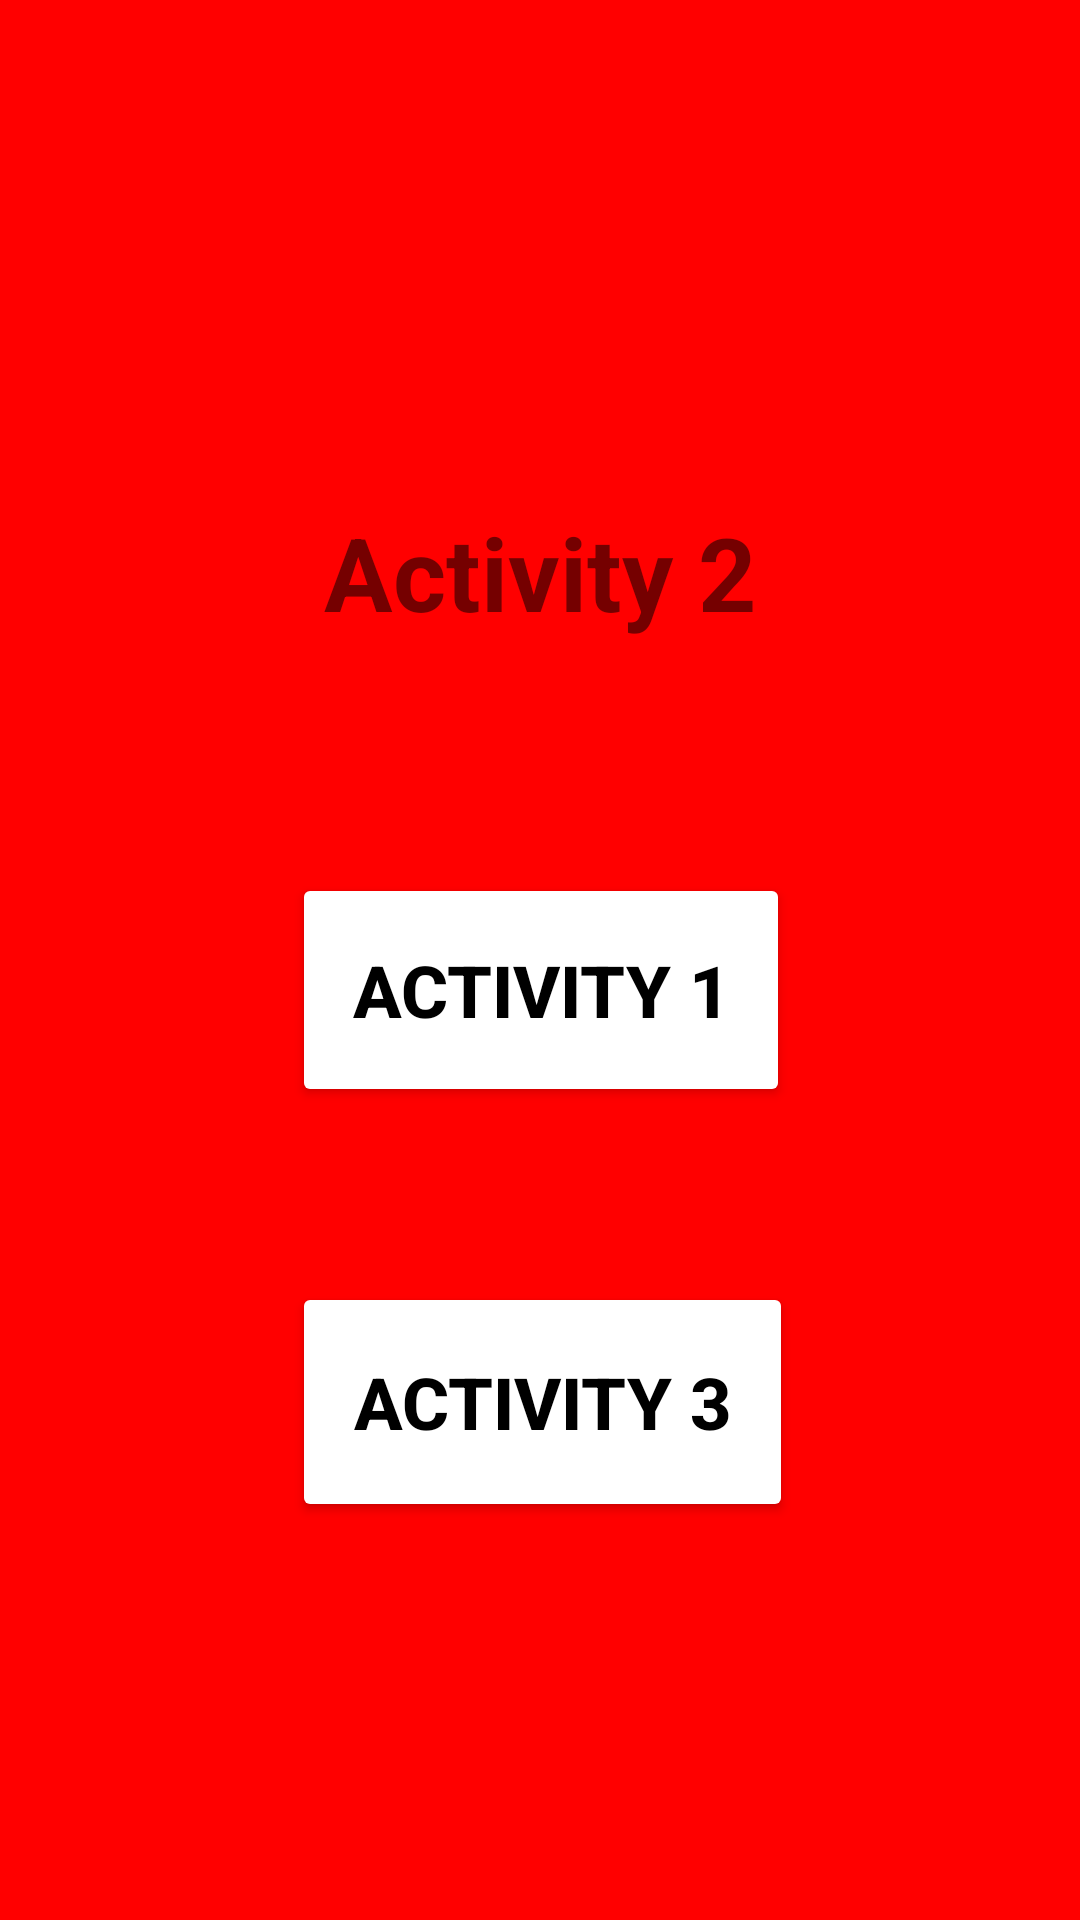

The Android layout XML behind this screen, and the referenced resources:
<!-- AndroidManifest.xml: application theme Theme.Onclick_activity -->
<!-- res/layout/activity_main2.xml -->
<?xml version="1.0" encoding="utf-8"?>
<androidx.constraintlayout.widget.ConstraintLayout xmlns:android="http://schemas.android.com/apk/res/android"
    xmlns:app="http://schemas.android.com/apk/res-auto"
    xmlns:tools="http://schemas.android.com/tools"
    android:layout_width="match_parent"
    android:layout_height="match_parent"
    android:background="#FF0000"
    tools:context=".MainActivity2">


    <TextView
        android:id="@+id/textView"
        android:layout_width="165dp"
        android:layout_height="67dp"
        android:layout_marginTop="168dp"
        android:text="@string/sample_text"
        android:textAlignment="center"
        android:textSize="34sp"
        android:textStyle="bold"
        app:layout_constraintEnd_toEndOf="parent"
        app:layout_constraintStart_toStartOf="parent"
        app:layout_constraintTop_toTopOf="parent"
        tools:ignore="TextSizeCheck" />

    <Button
        android:id="@+id/button1"
        android:layout_width="166dp"
        android:layout_height="78dp"
        android:layout_marginTop="56dp"
        android:backgroundTint="#FFFFFF"
        android:text="@string/don_t_move_btn"
        android:textColor="@color/black"
        android:textSize="24sp"
        android:textStyle="bold"
        app:layout_constraintEnd_toEndOf="@+id/textView"
        app:layout_constraintStart_toStartOf="@+id/textView"
        app:layout_constraintTop_toBottomOf="@+id/textView"
        tools:ignore="TextSizeCheck" />

    <Button
        android:id="@+id/button2"
        android:layout_width="167dp"
        android:layout_height="80dp"
        android:backgroundTint="#FFFFFF"
        android:text="@string/activity_3_btn"
        android:textColor="@color/black"
        android:textSize="24sp"
        android:textStyle="bold"
        app:layout_constraintBottom_toBottomOf="parent"
        app:layout_constraintEnd_toEndOf="@+id/button1"
        app:layout_constraintHorizontal_bias="0.0"
        app:layout_constraintStart_toStartOf="@+id/button1"
        app:layout_constraintTop_toBottomOf="@+id/button1"
        app:layout_constraintVertical_bias="0.305"
        tools:ignore="TextSizeCheck" />

</androidx.constraintlayout.widget.ConstraintLayout>
<!-- resources referenced by this layout -->
<resources>
  <string name="activity_3_btn">Activity 3</string>
  <string name="don_t_move_btn">Activity 1</string>
  <string name="sample_text">Activity 2</string>
  <style name="Theme.Onclick_activity" parent="Theme.MaterialComponents.DayNight.DarkActionBar">
          
          <item name="colorPrimary">@color/purple_500</item>
          <item name="colorPrimaryVariant">@color/purple_700</item>
          <item name="colorOnPrimary">@color/white</item>
          
          <item name="colorSecondary">@color/teal_200</item>
          <item name="colorSecondaryVariant">@color/teal_700</item>
          <item name="colorOnSecondary">@color/black</item>
          
          <item name="android:statusBarColor">?attr/colorPrimaryVariant</item>
          
      </style>
  <!-- not gathered from this repository: default colours our renderer supplied (Android Studio template values) -->
  <color name="purple_500">#FF6200EE</color>
  <color name="purple_700">#FF3700B3</color>
  <color name="teal_200">#FF03DAC5</color>
  <color name="teal_700">#FF018786</color>
  <color name="black">#FF000000</color>
  <color name="white">#FFFFFFFF</color>
</resources>
